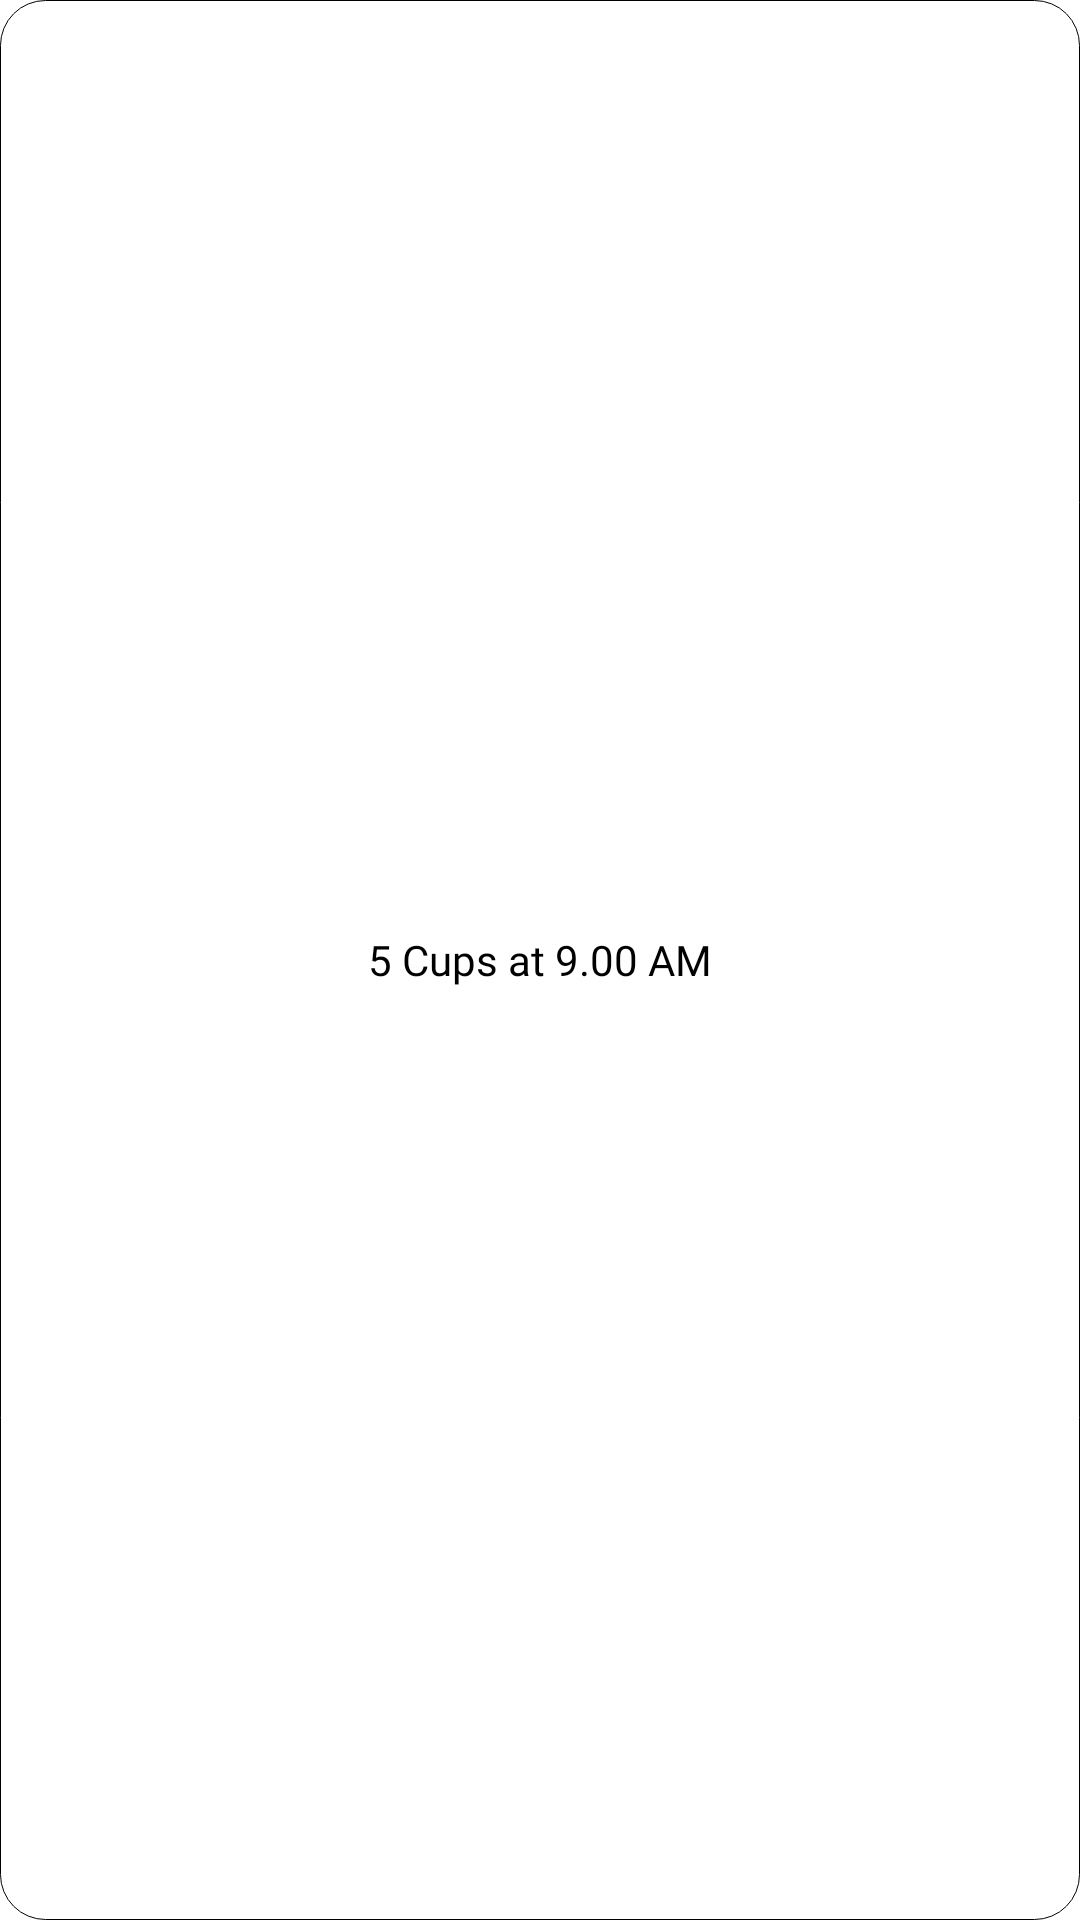

This screen was rendered from an Android layout file. Write that file and the resources it references.
<!-- AndroidManifest.xml: application theme Theme.IceCube -->
<!-- res/layout/fragment_reminders_list_item.xml -->
<?xml version="1.0" encoding="utf-8"?>
<TextView android:layout_width="match_parent"
    android:layout_height="50dp"
    android:background="@drawable/goal_list_item"
    android:gravity="center"
    android:text="5 Cups at 9.00 AM"
    android:textSize="@dimen/label_font_size"
    android:fontFamily="@font/inter_semibold"
    android:textColor="@color/black"
    xmlns:android="http://schemas.android.com/apk/res/android" />
<!-- resources referenced by this layout -->
<resources>
  <color name="black">#FF000000</color>
  <dimen name="label_font_size">14sp</dimen>
  <!-- drawable goal_list_item (drawable) -->
  <?xml version="1.0" encoding="utf-8"?>
  <selector xmlns:android="http://schemas.android.com/apk/res/android">
      <item>
          <shape android:shape="rectangle">
              <corners android:radius="15dp" />
              <stroke android:width="1px" android:color="@color/black" />
          </shape>
      </item>
  </selector>
  <style name="Theme.IceCube" parent="Theme.MaterialComponents.DayNight.NoActionBar">
          
          <item name="colorPrimary">#3d7aff</item>
          <item name="colorPrimaryVariant">@color/purple_700</item>
          <item name="colorOnPrimary">@color/white</item>
          
          <item name="colorSecondary">@color/teal_200</item>
          <item name="colorSecondaryVariant">@color/teal_700</item>
          <item name="colorOnSecondary">@color/black</item>
          
          <item name="android:statusBarColor">?attr/colorPrimaryVariant</item>
          
          <item name="android:toolbarStyle">@style/Theme.IceCube.AppBar</item>
      </style>
  <color name="purple_700">#FF3700B3</color>
  <color name="white">#FFFFFFFF</color>
  <color name="teal_200">#FF03DAC5</color>
  <color name="teal_700">#FF018786</color>
  <style name="Theme.IceCube.AppBar">
          <item name="backgroundColor">@color/transparent</item>
      </style>
  <color name="transparent">#00FFFFFF</color>
</resources>
